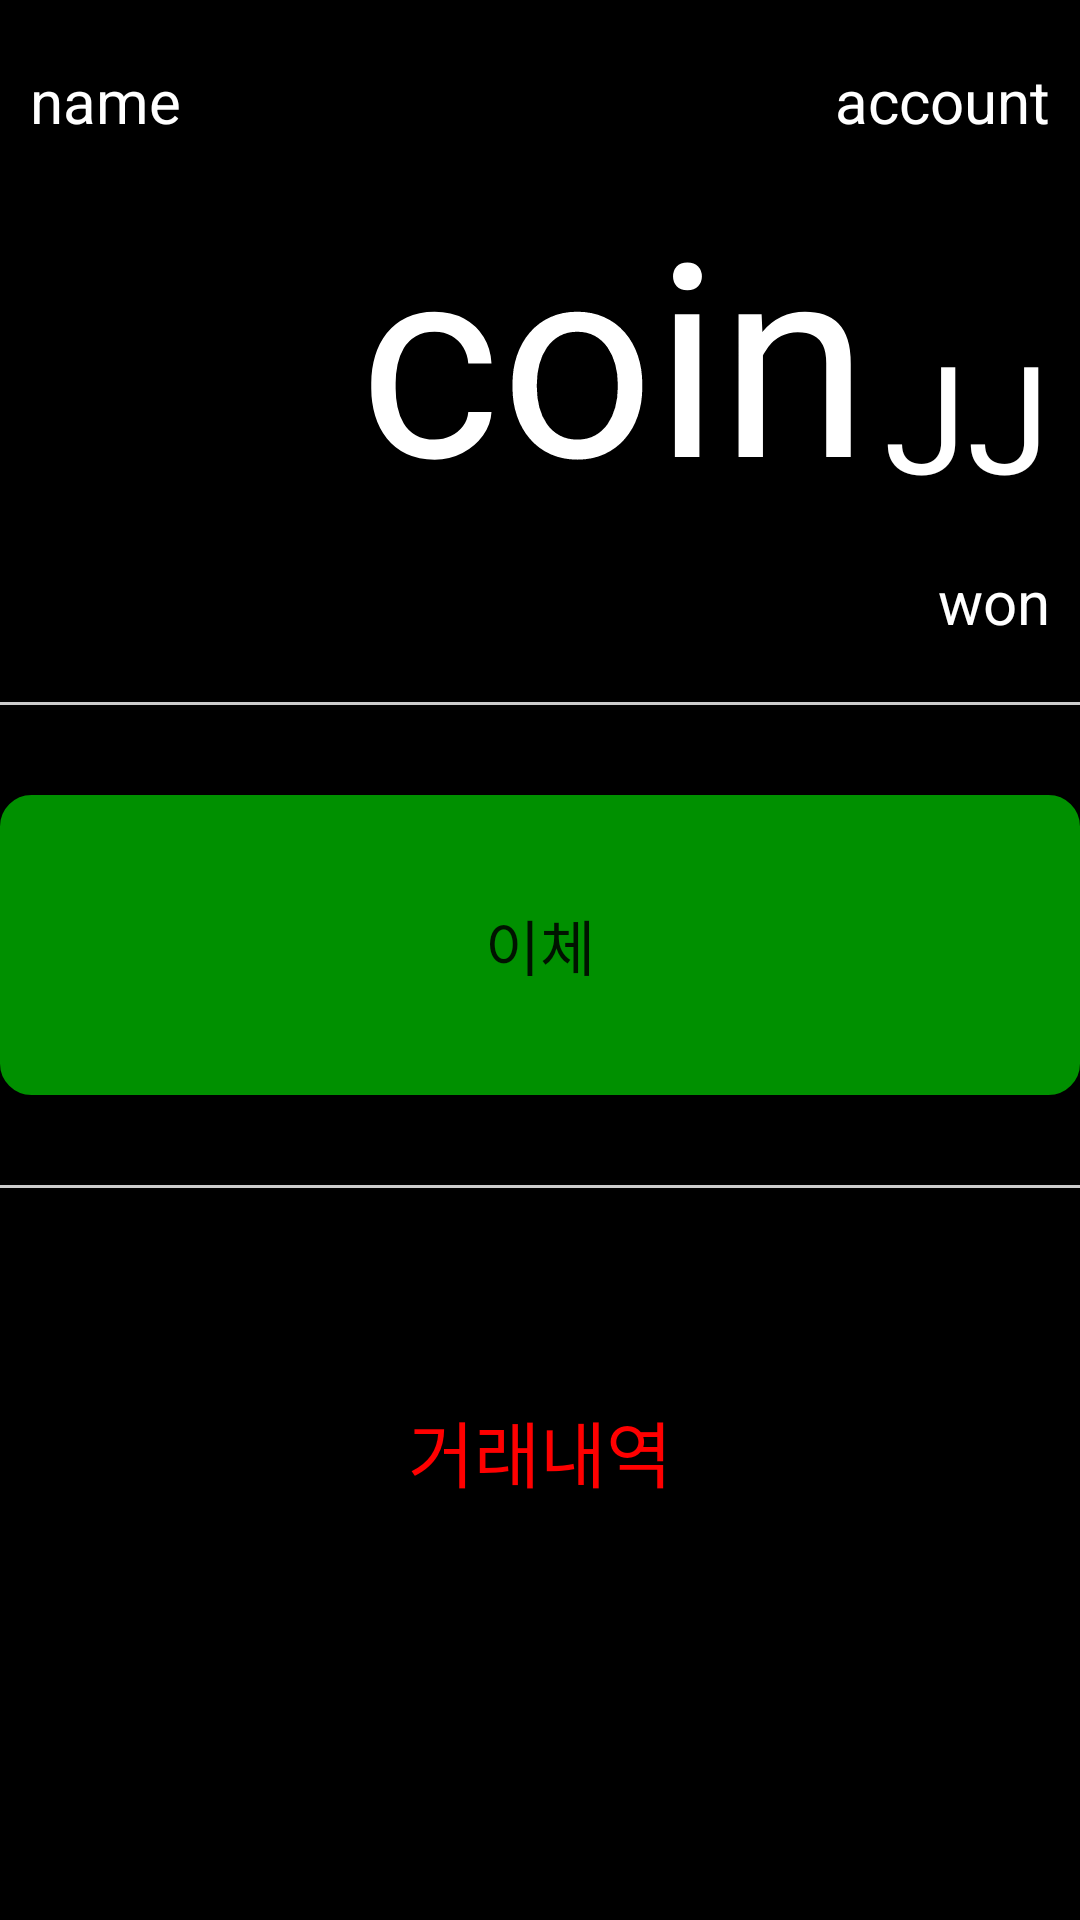

Android layout source for this screen:
<!-- AndroidManifest.xml: application theme Theme.FingerPay -->
<!-- res/layout/fragment_account.xml -->
<?xml version="1.0" encoding="utf-8"?>
<FrameLayout xmlns:android="http://schemas.android.com/apk/res/android"
    xmlns:tools="http://schemas.android.com/tools"
    android:layout_width="match_parent"
    android:layout_height="match_parent"
    android:background="@color/black"
    tools:context=".AccountFragment">

    
    <RelativeLayout
        android:layout_width="match_parent"
        android:layout_height="match_parent">

        <TextView
            android:id="@+id/name_text"
            android:layout_width="wrap_content"
            android:layout_height="wrap_content"
            android:layout_gravity="center"
            android:gravity="center_horizontal"
            android:layout_marginTop="20dp"
            android:layout_marginStart="10dp"
            android:text="name"
            android:textColor="@color/white"
            android:textSize="20sp" />

        <TextView
            android:id="@+id/account_text"
            android:layout_width="wrap_content"
            android:layout_height="wrap_content"
            android:layout_alignParentEnd="true"
            android:layout_marginTop="20dp"
            android:layout_marginEnd="10dp"
            android:text="account"
            android:textColor="@color/white"
            android:textSize="20sp" />

        <TextView
            android:id="@+id/coin"
            android:layout_width="wrap_content"
            android:layout_height="wrap_content"
            android:layout_below="@id/account_text"
            android:layout_alignParentEnd="true"
            android:layout_marginTop="10dp"
            android:layout_marginEnd="70dp"
            android:text="coin"
            android:textColor="@color/white"
            android:textSize="90sp" />

        <TextView
            android:id="@+id/unit_text"
            android:layout_width="wrap_content"
            android:layout_height="wrap_content"
            android:layout_below="@id/account_text"
            android:layout_alignParentEnd="true"
            android:layout_marginTop="58dp"
            android:layout_marginEnd="10dp"
            android:text="JJ"
            android:textColor="@color/white"
            android:textSize="50sp" />

        <TextView
            android:id="@+id/won_text"
            android:layout_width="wrap_content"
            android:layout_height="wrap_content"
            android:layout_alignParentEnd="true"
            android:text="won"
            android:layout_marginTop="10dp"
            android:layout_marginEnd="10dp"
            android:textSize="20sp"
            android:textColor="@color/white"
            android:layout_below="@id/coin"/>

        <View
            android:id="@+id/line1"
            android:layout_width="match_parent"
            android:layout_height="1dp"
            android:layout_below="@id/won_text"
            android:layout_marginTop="20dp"
            android:background="#CCCCCC" />

        <androidx.appcompat.widget.AppCompatButton
            android:id="@+id/btn_transfer"
            android:layout_width="370dp"
            android:layout_height="100dp"
            android:layout_centerHorizontal="true"
            android:layout_marginTop="30dp"
            android:background="@drawable/back_round1"
            android:textSize="20dp"
            android:text="이체"
            android:layout_below="@id/line1"/>

        <View
            android:id="@+id/line2"
            android:layout_width="match_parent"
            android:layout_height="1dp"
            android:layout_below="@id/btn_transfer"
            android:background="#CCCCCC"
            android:layout_marginTop="30dp" />

        <TextView
            android:layout_width="wrap_content"
            android:layout_height="wrap_content"
            android:layout_marginTop="70dp"
            android:layout_centerHorizontal="true"
            android:text="거래내역"
            android:textSize="24dp"
            android:textColor="#FF0000"
            android:layout_below="@id/line2" />

    </RelativeLayout>

</FrameLayout>
<!-- resources referenced by this layout -->
<resources>
  <!-- drawable back_round1 (drawable) -->
  <?xml version="1.0" encoding="utf-8"?>
  <shape xmlns:android="http://schemas.android.com/apk/res/android"
      android:padding="10dp"
      android:shape="rectangle" >
      <solid android:color="#009000" />
      <stroke
          android:width="1dp"
          android:color="#009000"/>
      <corners
          android:bottomLeftRadius="10dp"
          android:bottomRightRadius="10dp"
          android:topLeftRadius="10dp"
          android:topRightRadius="10dp" />
  
  </shape>
  <style name="Theme.FingerPay" parent="Theme.MaterialComponents.DayNight.NoActionBar">
          
          <item name="colorPrimary">@color/purple_500</item>
          <item name="colorPrimaryVariant">@color/purple_700</item>
          <item name="colorOnPrimary">@color/white</item>
          
          <item name="colorSecondary">@color/teal_200</item>
          <item name="colorSecondaryVariant">@color/teal_700</item>
          <item name="colorOnSecondary">@color/black</item>
          
          <item name="android:statusBarColor">@color/black</item>
          
          <item name="windowNoTitle">true</item>
          <item name="android:fitsSystemWindows">true</item>
      </style>
  <!-- not gathered from this repository: default colours our renderer supplied (Android Studio template values) -->
  <color name="purple_500">#FF6200EE</color>
  <color name="purple_700">#FF3700B3</color>
  <color name="teal_200">#FF03DAC5</color>
  <color name="teal_700">#FF018786</color>
  <color name="black">#FF000000</color>
  <color name="white">#FFFFFFFF</color>
</resources>
